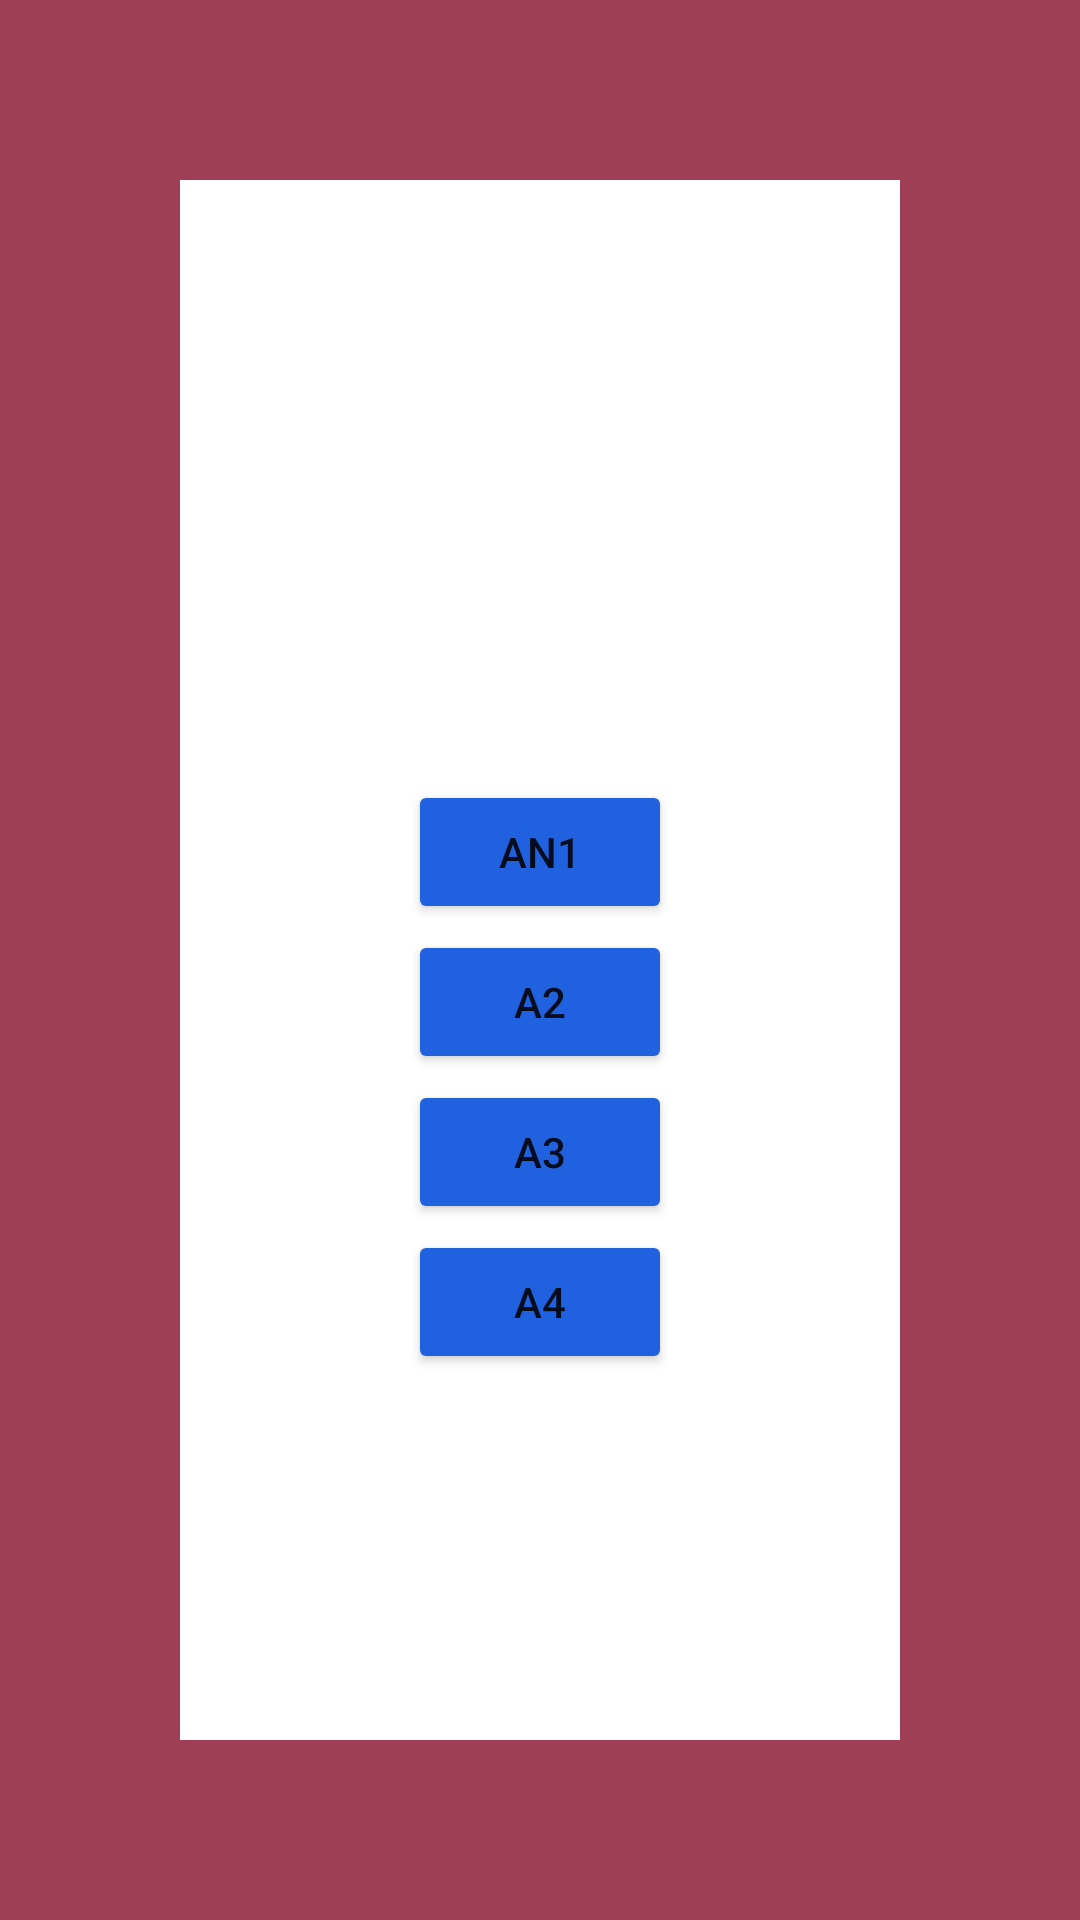

Produce the Android XML layout that renders to this screen, including the resource entries it uses.
<!-- AndroidManifest.xml: application theme Theme.Kursovai -->
<!-- res/layout/activity_main8.xml -->
<?xml version="1.0" encoding="utf-8"?>
<RelativeLayout xmlns:android="http://schemas.android.com/apk/res/android"
    xmlns:app="http://schemas.android.com/apk/res-auto"
    xmlns:tools="http://schemas.android.com/tools"
    android:layout_width="match_parent"
    android:layout_height="match_parent"
    tools:context=".MainActivity8"
    android:background="@color/maincolor">

    <FrameLayout
        android:layout_width="950dp"
        android:layout_height="900dp"
        android:layout_marginHorizontal="60dp"
        android:layout_marginVertical="60dp"
        android:background="@color/white">

        <TextView
            android:id="@+id/txt1"
            android:layout_width="wrap_content"
            android:layout_height="wrap_content"
            android:gravity="top"
            android:layout_marginStart="90dp"
            android:layout_marginTop="50dp"
            tools:text="@string/app_name"
            android:textSize="20sp"/>

        <Button
            android:id="@+id/btn1"
            android:layout_width="wrap_content"
            android:layout_height="wrap_content"
            android:backgroundTint="@color/blue"
            android:text="@string/an1"
            android:layout_gravity="center_horizontal"
            android:layout_marginTop="200dp"/>
        <Button
            android:id="@+id/btn2"
            android:layout_width="wrap_content"
            android:layout_height="wrap_content"
            android:backgroundTint="@color/blue"
            android:text="@string/an2"
            android:layout_gravity="center_horizontal"
            android:layout_marginTop="250dp"/>
        <Button
            android:id="@+id/btn3"
            android:layout_width="wrap_content"
            android:layout_height="wrap_content"
            android:backgroundTint="@color/blue"
            android:text="@string/an3"
            android:layout_gravity="center_horizontal"
            android:layout_marginTop="300dp"/>
        <Button
            android:id="@+id/btn4"
            android:layout_width="wrap_content"
            android:layout_height="wrap_content"
            android:backgroundTint="@color/blue"
            android:text="@string/an4"
            android:layout_gravity="center_horizontal"
            android:layout_marginTop="350dp"/>

    </FrameLayout>

</RelativeLayout>
<!-- resources referenced by this layout -->
<resources>
  <color name="blue">#1F61DE</color>
  <color name="maincolor">#9F3F56</color>
  <color name="white">#FFFFFFFF</color>
  <string name="an1">an1</string>
  <string name="an2">a2</string>
  <string name="an3">a3</string>
  <string name="an4">a4</string>
  <string name="app_name">Kursovai</string>
  <style name="Theme.Kursovai" parent="Theme.MaterialComponents.DayNight.NoActionBar">
          
          <item name="colorPrimary">@color/purple_500</item>
          <item name="colorPrimaryVariant">@color/purple_700</item>
          <item name="colorOnPrimary">@color/white</item>
          
          <item name="colorSecondary">@color/teal_200</item>
          <item name="colorSecondaryVariant">@color/teal_700</item>
          <item name="colorOnSecondary">@color/black</item>
          
          <item name="android:statusBarColor" tools:targetApi="l">?attr/colorPrimaryVariant</item>
          
      </style>
  <color name="purple_500">#FF6200EE</color>
  <color name="purple_700">#FF3700B3</color>
  <color name="teal_200">#FF03DAC5</color>
  <color name="teal_700">#FF018786</color>
  <color name="black">#FF000000</color>
</resources>
